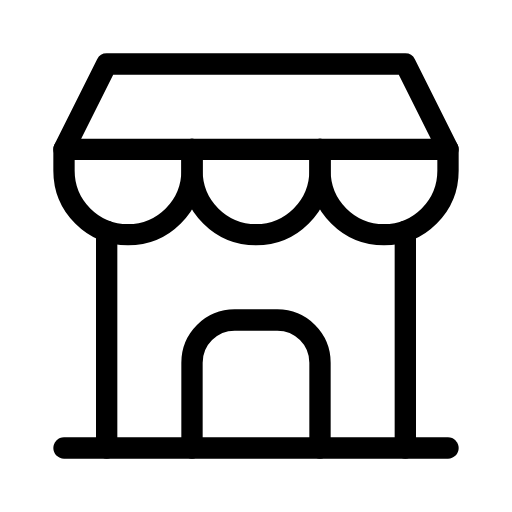
t = 0.00 s
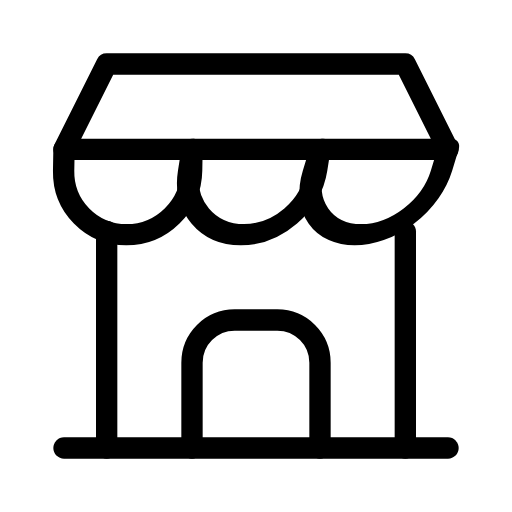
t = 0.81 s
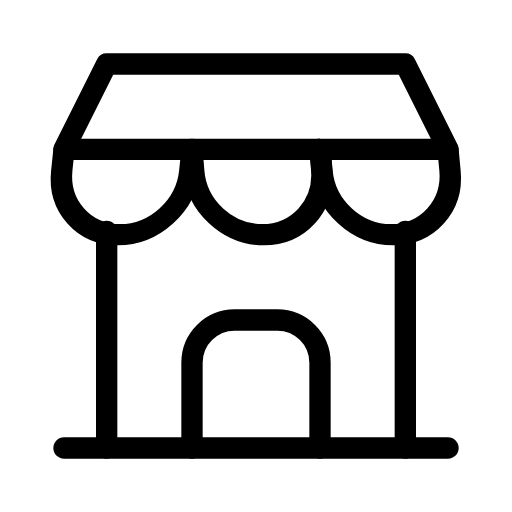
t = 1.67 s
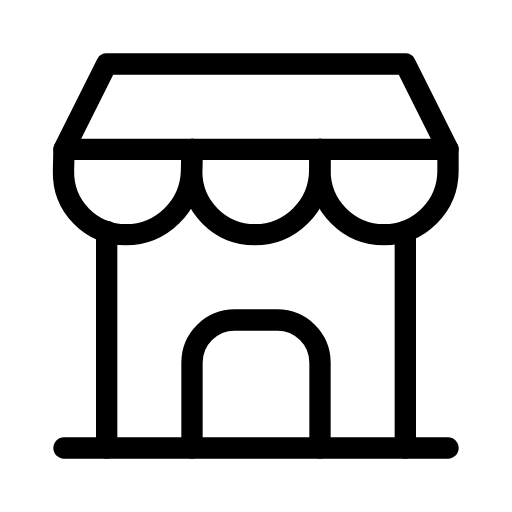
t = 2.48 s
t = 3.40 s: frame unchanged from t = 0.00 s, image omitted
t = 3.93 s: frame unchanged from t = 0.00 s, image omitted

The animated SVG that drew these frames (rendered in a browser with its animation timeline set to each time). Animation: 3 SMIL elements (animateTransform=3); one cycle of 5.00 s, repeats indefinitely.

<svg xmlns="http://www.w3.org/2000/svg" width="24" height="24" viewBox="0 0 24 24" fill="none" stroke="currentColor"
     stroke-width="1" stroke-linecap="round" stroke-linejoin="round"
     class="icon icon-tabler icons-tabler-animated icon-tabler-building-store">
    <path stroke="none" d="M0 0h24v24H0z" fill="none"/>
    <path d="M3 21l18 0"/>
    <path d="M3 7h18l-2 -4h-14l-2 4"/>
    <g transform="translate(0 7)">
        <g>
            <animateTransform attributeName="transform" type="skewX" values="0;0;-18;6;-1.5;0;0" keyTimes="0;0.054;0.1836;0.3132;0.4212;0.486;1" dur="5s" repeatCount="indefinite" calcMode="spline" keySplines="0.42 0 0.58 1;0.42 0 0.58 1;0.42 0 0.58 1;0.42 0 0.58 1;0.42 0 0.58 1;0.42 0 0.58 1"/>
            <path transform="translate(0 -7)" d="M15 7v1a3 3 0 0 0 6 0v-1"/>
        </g>
    </g>
    <g transform="translate(0 7)">
        <g>
            <animateTransform attributeName="transform" type="skewX" values="0;0;-18;6;-1.5;0;0" keyTimes="0;0.0972;0.2268;0.3564;0.4644;0.5292;1" dur="5s" repeatCount="indefinite" calcMode="spline" keySplines="0.42 0 0.58 1;0.42 0 0.58 1;0.42 0 0.58 1;0.42 0 0.58 1;0.42 0 0.58 1;0.42 0 0.58 1"/>
            <path transform="translate(0 -7)" d="M9 7v1a3 3 0 0 0 6 0v-1"/>
        </g>
    </g>
    <g transform="translate(0 7)">
        <g>
            <animateTransform attributeName="transform" type="skewX" values="0;0;-18;6;-1.5;0;0" keyTimes="0;0.1404;0.27;0.3996;0.5076;0.5724;1" dur="5s" repeatCount="indefinite" calcMode="spline" keySplines="0.42 0 0.58 1;0.42 0 0.58 1;0.42 0 0.58 1;0.42 0 0.58 1;0.42 0 0.58 1;0.42 0 0.58 1"/>
            <path transform="translate(0 -7)" d="M3 7v1a3 3 0 0 0 6 0v-1"/>
        </g>
    </g>
    <path d="M5 21l0 -10.15"/>
    <path d="M19 21l0 -10.15"/>
    <path d="M9 21v-4a2 2 0 0 1 2 -2h2a2 2 0 0 1 2 2v4"/>
</svg>
